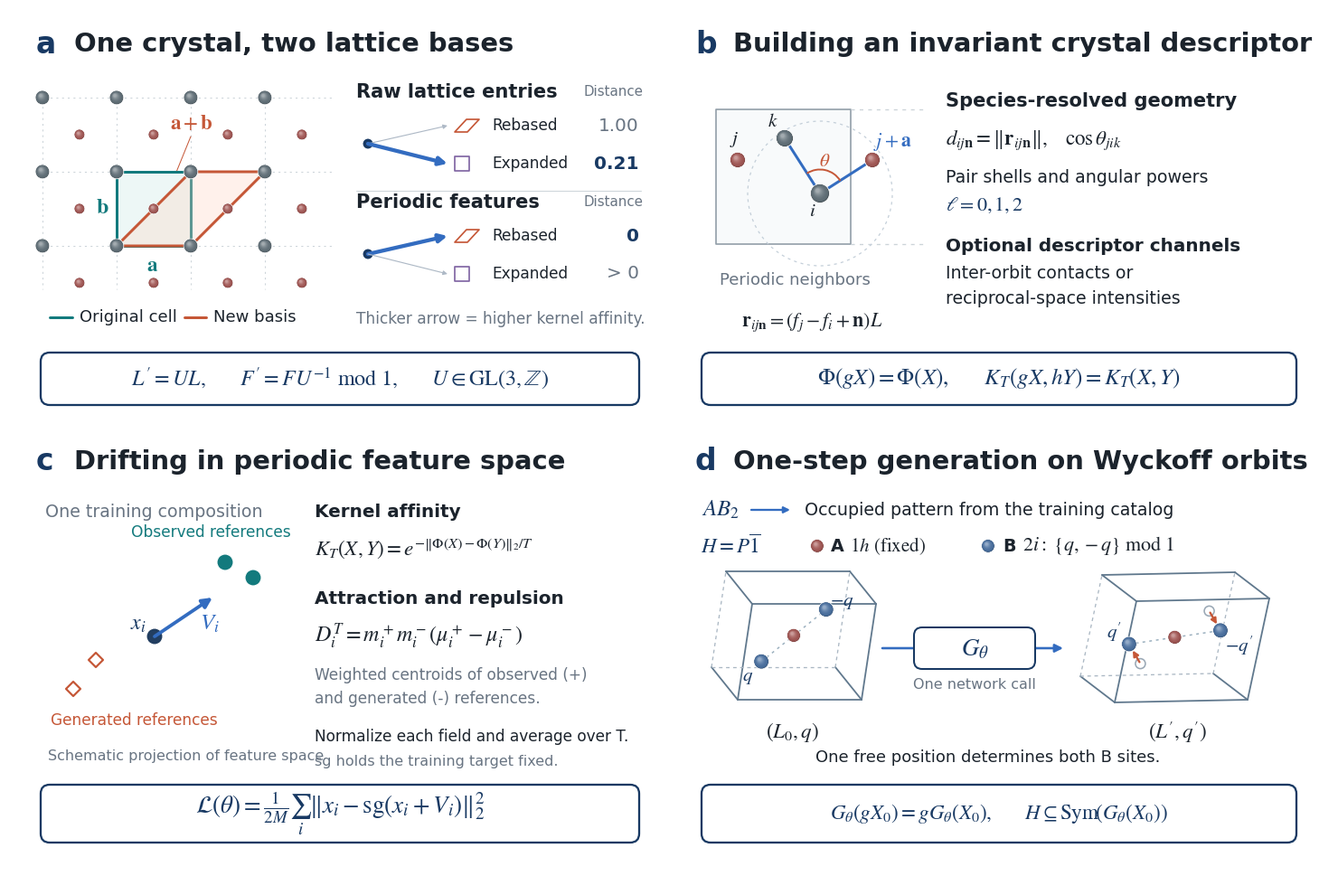

Here is the Python script that generated this plot: (Note: this script raises an exception after producing the figure.)
from pathlib import Path
import math
import numpy as np
import matplotlib
matplotlib.use("Agg")
from matplotlib import pyplot as plt
from matplotlib.patches import Polygon, Circle, Arc, FancyBboxPatch, FancyArrowPatch
from matplotlib.colors import to_rgb
plt.rcParams.update({'font.family':'Arial','mathtext.fontset':'stix','svg.fonttype':'none','axes.unicode_minus':False})
root=Path.cwd()
out=root/'CrystalDrift_Figure1_Design'/'Figure1_Periodic_Drift.svg'
W,H=1460,949
fig=plt.figure(figsize=(W/100,H/100),dpi=100,facecolor='white')
ax=fig.add_axes([0,0,1,1],xlim=(0,W),ylim=(H,0),aspect='equal')
ax.set_axis_off()
ink='#1B232C'; navy='#183963'; blue='#336CC0'; teal='#137A7D'; orange='#C55737'; purple='#8065A3'; gray='#687482'; lite='#CCD4D9'; atomgray='#64747D'
def t(x,y,s,size=20,col=ink,weight=None,ha='left',z=9):
    return ax.text(x,y,s,fontsize=size*.72,color=col,fontweight=weight,ha=ha,va='center',zorder=z,clip_on=False)
def eq(x,y,s,size=25,col=ink,ha='center'):
    return t(x,y,'$'+s+'$',size,col,ha=ha)
def line(x,y,u,v,c=ink,w=1.4,ls='-',z=2):
    ax.plot([x,u],[y,v],color=c,lw=w*.72,ls=ls,solid_capstyle='round',zorder=z)
def arr(x,y,u,v,c=blue,w=2.4,ms=13,z=5):
    ax.add_patch(FancyArrowPatch((x,y),(u,v),arrowstyle='-|>',mutation_scale=ms,linewidth=w*.72,color=c,shrinkA=0,shrinkB=0,zorder=z))
def poly(points,edge,fill='none',w=2.2,z=3):
    ax.add_patch(Polygon(points,closed=True,facecolor=fill,edgecolor=edge,lw=.72*w,joinstyle='round',zorder=z))
def atom(x,y,r,c=atomgray,z=5):
    base=np.array(to_rgb(c))
    ax.add_patch(Circle((x,y),r,fc=base*.69,ec='white',lw=.6,zorder=z))
    for k in range(10):
        a=k/10
        ax.add_patch(Circle((x-r*(.03+.24*a),y-r*(.04+.29*a)),r*(.91-.77*a),fc=base*(.88+.10*a)+(1-base)*(.035+.48*a*a),ec='none',zorder=z+.02+k*.004))
def ring(x,y,r,c=gray,z=6):
    ax.add_patch(Circle((x,y),r,fc='white',ec=c,lw=1.15,zorder=z))
def box(x,y,w,h,s,size=26):
    ax.add_patch(FancyBboxPatch((x,y),w,h,boxstyle='round,pad=0,rounding_size=10',fc='white',ec=navy,lw=1.65,zorder=1))
    eq(x+w/2,y+h/2,s,size,navy)
def head(x,y,k,s):
    t(x,y,k,33,navy,'bold'); t(x+42,y,s,29,ink,'semibold')
def dot(x,y,r,c,z=4):ax.add_patch(Circle((x,y),r,fc=c,ec='white',lw=.75,zorder=z))
def diamond(x,y,r,c):
    poly([(x-r,y),(x,y-r),(x+r,y),(x,y+r)],c,'white',2.2,5)
# A. Two bases, and a physical perturbation as a control.
head(30,39,'a','One crystal, two lattice bases')
o=np.array([119.,262.]); step=82.
for i in range(-1,4):
    x=o[0]+i*step
    if 25<x<365: line(x,95,x,310,lite,1.05,(0,(2,4)))
for j in range(-1,4):
    y=o[1]-j*step
    if 90<y<315:line(33,y,359,y,lite,1.05,(0,(2,4)))
def grid(i,j): return o+np.array([step*i,-step*j])
sq=[grid(0,0),grid(1,0),grid(1,1),grid(0,1)]
sh=[grid(0,0),grid(1,0),grid(2,1),grid(1,1)]
poly(sq,teal,'#EDF7F6',3,2.1);poly(sh,orange,(1,.84,.76,.32),3,2.2)
for i in range(-1,4):
 for j in range(-1,4):
    for di,dj,c,rr in [(0,0,atomgray,7.8),(.5,.5,'#AC5855',5.8)]:
      x,y=grid(i+di,j+dj)
      if 28<x<360 and 89<y<315:atom(x,y,rr,c)
eq(159,283,r'\mathbf{a}',23,teal);eq(103,219,r'\mathbf{b}',24,teal)
eq(202,126,r'\mathbf{a}+\mathbf{b}',23,orange)
line(201,141,175,205,orange,1)
line(45,341,70,341,teal,3); t(78,341,'Original cell',18)
line(194,341,218,341,orange,3);t(226,341,'New basis',18)
# Two matched affinity diagrams, following the raw-to-invariant visual comparison.
def micro(x,y,skew,col):
    ss=14 if skew else 16.1
    dx=13 if skew else 0
    pts=[(x,y+ss/2),(x+ss,y+ss/2),(x+ss+dx,y-ss/2),(x+dx,y-ss/2)]
    poly(pts,col,'white',1.7,3)
for row,y,method,values in [(0,149,'Raw lattice entries',('1.00','0.21')),(1,271,'Periodic features',('0','> 0'))]:
    t(384,y-57,method,21,weight='bold')
    t(701,y-58,'Distance',15,gray,ha='right')
    for j,(dy,lab,clr) in enumerate([(-20,'Rebased',orange),(22,'Expanded',purple)]):
        strong=(row==0 and j==1) or (row==1 and j==0)
        arr(397,y,485,y+dy,blue if strong else '#AEB9C6',4.3 if strong else 1.15,13 if strong else 7)
        micro(493,y+dy,j==0,clr)
        t(534,y+dy,lab,17)
        t(697,y+dy,values[j],20,navy if strong else gray,'bold' if strong else 'normal',ha='right')
    dot(397,y,6,navy)
line(384,201,699,201,lite,1)
t(384,343,'Thicker arrow = higher kernel affinity.',17,gray)
box(35,380,662,58,r"L'=UL,\qquad F'=FU^{-1}\ \mathrm{mod}\ 1,\qquad U\in\mathrm{GL}(3,\mathbb{Z})",24)
# B. An image across the boundary is a physical neighbor.
head(759,39,'b','Building an invariant crystal descriptor')
left,top,s=782,111,149
poly([(left,top),(left+s,top),(left+s,top+s),(left,top+s)],'#919EA8','#F8FAFB',1.65,1)
for i in [0,1]:line(left+s,top+i*s,left+s+82,top+i*s,lite,1.35,(0,(3,4)),1)
i=np.array([897.,204.]); jj=np.array([806.,167.]); j1=jj+[s,0]; k=np.array([858.,143.])
ax.add_patch(Circle(i,80,fc='none',ec='#C4CFD9',lw=.9,linestyle=(0,(2.5,3.5)),zorder=1))
line(*i,*j1,blue,3);line(*i,*k,blue,3)
for pos,c,rr in [(jj,'#AC5855',8.5),(j1,'#AC5855',8.5),(k,atomgray,9.5),(i,atomgray,10.5)]:atom(*pos,rr,c,4)
# Angular interval in screen coordinates between vectors to k and j1.
ax.add_patch(Arc(i,53,53,theta1=237,theta2=328,ec=orange,lw=1.4,zorder=4))
eq(902,168,r'\theta',21,orange);eq(889,223,'i',21);eq(802,144,'j',21)
eq(977,147,r'j+\mathbf{a}',22,blue);eq(845,124,'k',21)
t(786,300,'Periodic neighbors',18,gray)
t(1036,102,'Species-resolved geometry',21,weight='bold')
eq(1036,145,r'd_{ij\mathbf{n}}=\|\mathbf{r}_{ij\mathbf{n}}\|,\quad \cos{\theta_{jik}}',23,ha='left')
t(1036,186,'Pair shells and angular powers',19)
eq(1036,217,r'\ell=0,1,2',22,navy,ha='left')
t(1036,263,'Optional descriptor channels',20,weight='bold')
t(1036,293,'Inter-orbit contacts or',19)
t(1036,321,'reciprocal-space intensities',19)
eq(888,347,r'\mathbf{r}_{ij\mathbf{n}}=(f_j-f_i+\mathbf{n})L',22,ha='center')
box(766,380,658,58,r'\Phi(gX)=\Phi(X),\qquad K_T(gX,hY)=K_T(X,Y)',25)
# C. The training-only field, drawn in a schematic feature plane.
head(30,501,'c','Drifting in periodic feature space')
t(40,556,'One training composition',19,gray)
# Schematic bank points: 2 references for each sign. Equal-weight cluster centroids lie along drawn direction.
for x,y in [(96,720),(71,752)]:diamond(x,y,8,orange)
for x,y in [(239,612),(270,629)]:dot(x,y,9,teal)
t(46,787,'Generated references',17,orange)
t(223,579,'Observed references',17,teal,ha='center')
qx,qy=161,694
arr(qx,qy,225,651,blue,3.8,16);dot(qx,qy,9,'#223E60')
eq(222,680,'V_i',25,blue);eq(qx-18,qy-14,'x_i',24,navy)
t(43,826,'Schematic projection of feature space',16,gray)
t(338,557,'Kernel affinity',20,weight='bold')
eq(338,597,r'K_T(X,Y)=e^{-\|\Phi(X)-\Phi(Y)\|_2/T}',23,ha='left')
t(338,652,'Attraction and repulsion',20,weight='bold')
eq(338,694,r'D_i^T=m_i^+m_i^-(\mu_i^+-\mu_i^-)',24,ha='left')
t(338,737,'Weighted centroids of observed (+)',17,gray)
t(338,763,'and generated (-) references.',17,gray)
t(338,805,'Normalize each field and average over T.',17)
t(338,832,'sg holds the training target fixed.',16,gray)
box(35,858,662,64,r'\mathcal{L}(\theta)=\frac{1}{2M}\sum_i\|x_i-\mathrm{sg}(x_i+V_i)\|_2^2',27)
# D. Explicit one-step inference on a full general inversion orbit in 3D.
head(759,501,'d','One-step generation on Wyckoff orbits')
eq(766,554,r'AB_2',25,navy,ha='left')
arr(821,554,864,554,blue,2.3,10)
t(880,554,'Occupied pattern from the training catalog',19)
eq(765,594,r'H=P\overline{1}',23,navy,ha='left')
atom(894,594,7.3,'#AC5855',5);t(909,594,'A',19,weight='bold');eq(930,594,r'1h\ \mathrm{(fixed)}',21,ha='left')
atom(1083,594,7.3,'#4974A9',5);t(1099,594,'B',19,weight='bold');eq(1121,594,r'2i:\ \{q,-q\}\ \mathrm{mod}\ 1',22,ha='left')
def cell(origin,avec,bvec,cvec,coords,after=False):
 base=np.asarray(origin); mat=np.array([avec,bvec,cvec],float)
 def v(fr):return base+np.array(fr)@mat
 for fr,j in [((0,0,0),0),((0,0,0),1),((0,0,0),2),((1,0,0),1),((1,0,0),2),((0,1,0),0),((0,1,0),2),((0,0,1),0),((0,0,1),1),((1,1,0),2),((1,0,1),1),((0,1,1),0)]:
    p=v(fr);e=list(fr);e[j]=1;end=v(e); hidden=fr[1]==1 and fr[2]==0
    line(*p,*end,'#AAB7C3' if hidden else '#60788D',1.3 if hidden else 1.8,(0,(3,3)) if hidden else '-',2)
 one,two=v(coords),v(1-np.array(coords))
 line(*one,*two,'#9BB0BF',1.5,(0,(2,3)),3)
 cc=v([.5,.5,.5]);atom(*cc,7.5,'#AC5855',6.5)
 for j,pos in enumerate((one,two)):
    if after:
      q0=np.array([.21,.26,.31]);old=v(q0 if j==0 else 1-q0)
      ring(*old,5.5,'#9AA8B5',4)
      direction=(pos-old)/np.linalg.norm(pos-old);end=pos-8*direction
      arr(*(old+2*direction),*end,orange,2.3,9,5)
    atom(*pos,8.3,'#4974A9',6.6)
 return one,two
p1,p2=cell((806,764),(137,0),(-29,-36),(16,-106),[.21,.26,.31])
eq(p1[0]-15,p1[1]+17,'q',21,navy);eq(p2[0]+17,p2[1]-8,'-q',21,navy)
p1,p2=cell((1223,767),(147,-3),(-38,-29),(24,-112),[.19,.58,.42],True)
eq(p1[0]-17,p1[1]-13,"q'",21,navy);eq(p2[0]+21,p2[1]+17,"-q'",21,navy)
arr(966,707,1166,707,blue,2.6,13);ax.add_patch(FancyBboxPatch((1001,684),134,46,boxstyle='round,pad=0,rounding_size=9',fc='white',ec=navy,lw=1.45,zorder=7));eq(1068,708,r'G_\theta',27,navy)
t(1068,748,'One network call',16,gray,ha='center')
eq(866,800,r'(L_0,q)',23,ha='center');eq(1292,800,r"(L',q')",23,ha='center')
t(1083,828,'One free position determines both B sites.',18,ha='center')
box(766,858,658,64,r"G_\theta(gX_0)=gG_\theta(X_0),\qquad H\subseteq\mathrm{Sym}\!\left(G_\theta(X_0)\right)",23)
fig.savefig(out,format='svg',facecolor='white',metadata={'Title':'Periodic drift and Wyckoff-constrained crystal generation','Description':'Four-panel methods figure. Periodic representations define a training-only feature-space drift. A one-step orbit decoder transports an inversion-related pair and the lattice.'})
plt.close(fig)
print(out.resolve(),out.stat().st_size)
